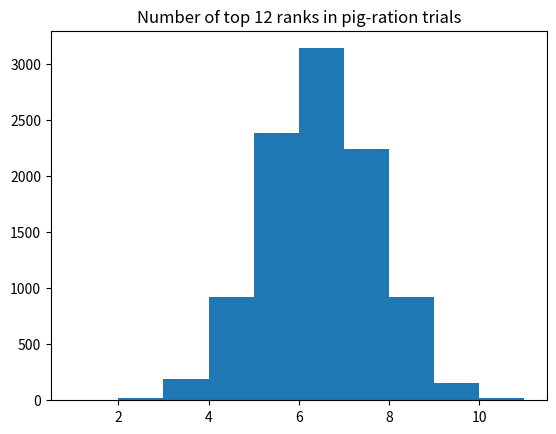

Write Python code to recreate this figure.
import numpy as np
import matplotlib.pyplot as plt

rnd = np.random.default_rng()

# Constitute the set of the weight gain rank orders. ranks is now a vector
# consisting of the numbers 1 — 24, in that order.
ranks = np.arange(1, 25)

n = 10_000

top_ranks = np.zeros(n, dtype=int)

for i in range(n):
    # Shuffle the ranks of the weight gains.
    shuffled = rnd.permuted(ranks)
    # Take the first 12 ranks.
    first_12 = shuffled[:12]
    # Determine how many of these randomly selected 12 ranks are less than
    # 12 (i.e. 1-12), put that result in n_top.
    n_top = np.sum(first_12 <= 12)
    # Keep track of each trial result in top_ranks
    top_ranks[i] = n_top

plt.hist(top_ranks, bins=np.arange(1, 12))
plt.title('Number of top 12 ranks in pig-ration trials')

# Determine how many of the trials yielded 9 or more top ranks.
n_gte_9 = np.sum(top_ranks >= 9)
# Determine how many trials yielded 3 or fewer of the top ranks.
# If there were 3 or fewer, then 9 or more of the top ranks must
# have been in the other group (not selected).
n_lte_3 = np.sum(top_ranks <= 3)
# Add the two together.
n_both = n_gte_9 + n_lte_3
# Convert to a proportion.
prop_both = n_both / n

print('Trial proportion >=9 top ranks in either group:',
      np.round(prop_both, 2))